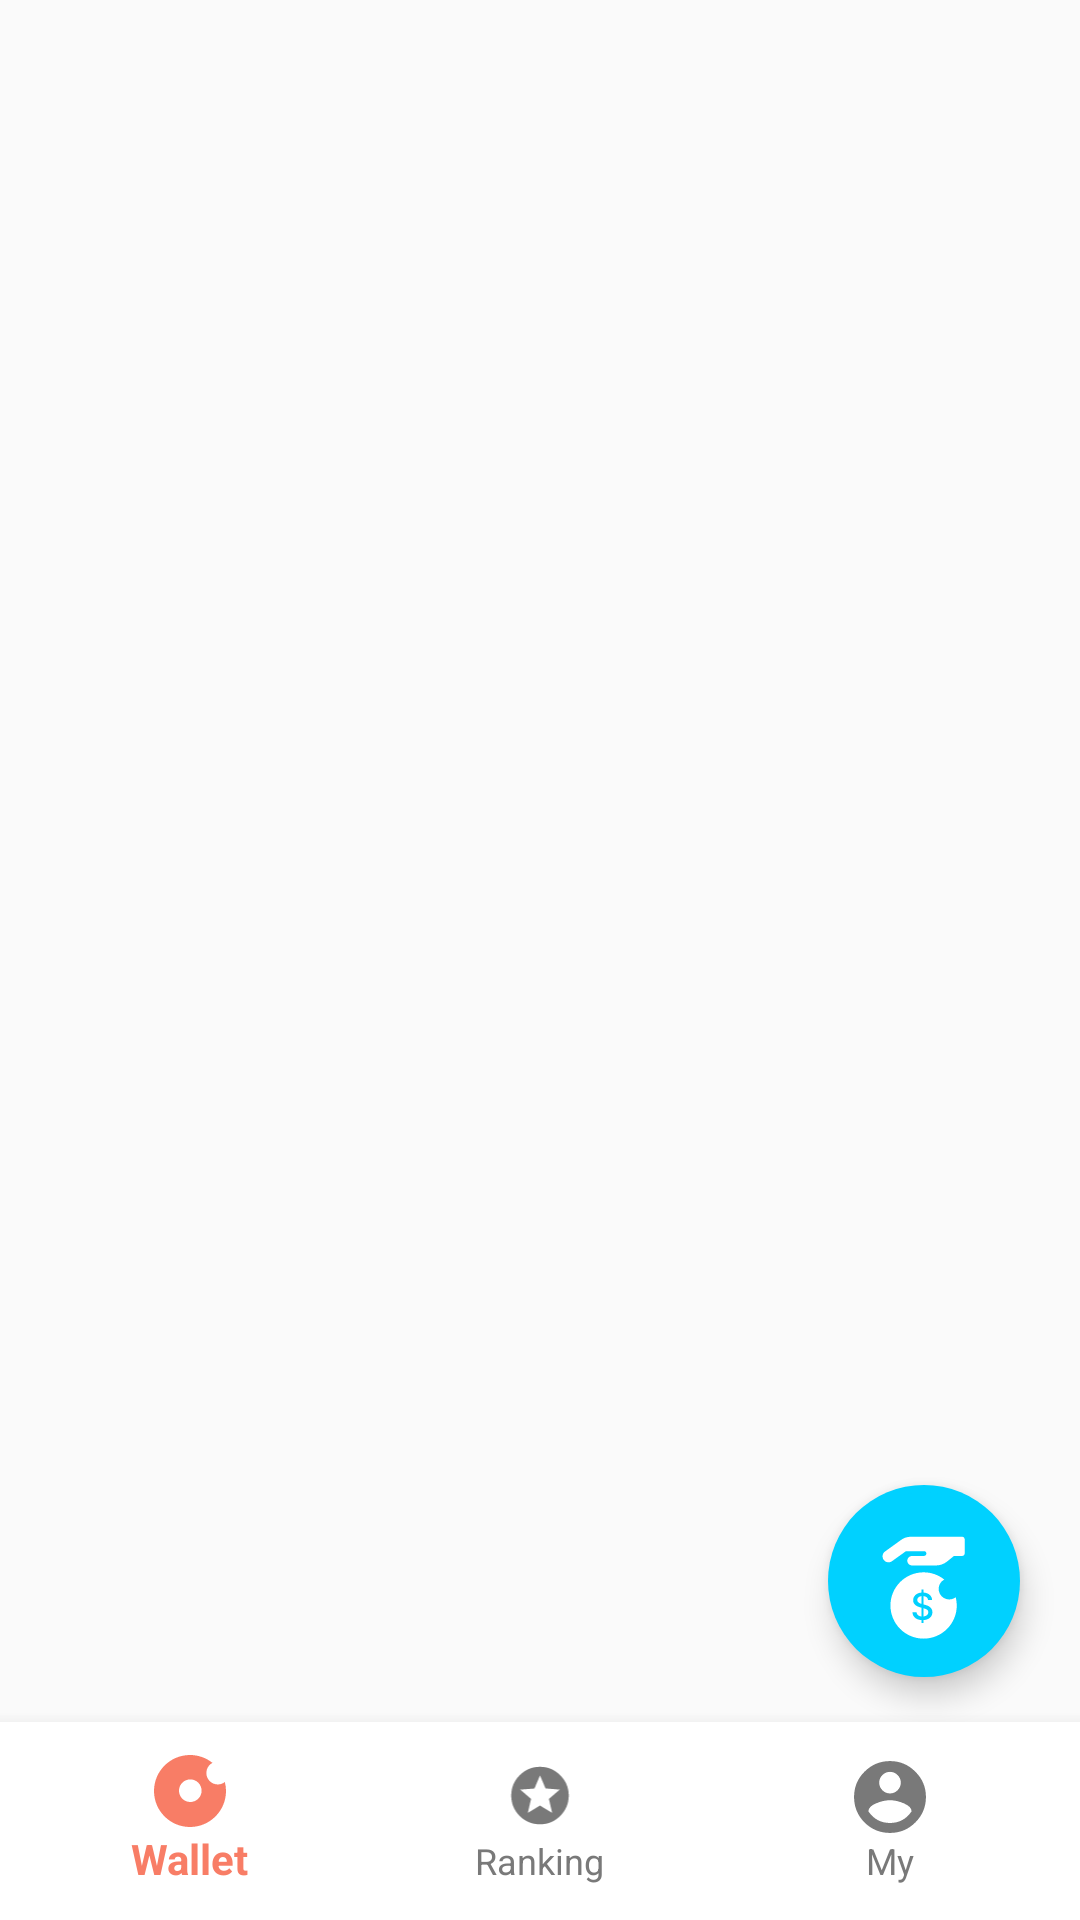

Layout XML and referenced resources for this Android screen:
<!-- AndroidManifest.xml: application theme Theme.Donut -->
<!-- res/layout/activity_receiver_main.xml -->
<?xml version="1.0" encoding="utf-8"?>
<androidx.constraintlayout.widget.ConstraintLayout xmlns:android="http://schemas.android.com/apk/res/android"
    xmlns:app="http://schemas.android.com/apk/res-auto"
    xmlns:tools="http://schemas.android.com/tools"
    android:layout_width="match_parent"
    android:layout_height="match_parent"
    tools:context=".ui.ReceiverMainActivity">

    <androidx.fragment.app.FragmentContainerView
        android:id="@+id/fcv_main"
        android:layout_width="match_parent"
        android:layout_height="0dp"
        app:layout_constraintBottom_toTopOf="@+id/bnv_main"
        app:layout_constraintTop_toTopOf="parent" />

    <com.google.android.material.bottomnavigation.BottomNavigationView
        android:id="@+id/bnv_main"
        android:layout_width="match_parent"
        android:layout_height="wrap_content"
        android:background="@color/white"
        android:elevation="5dp"
        android:padding="5dp"
        app:itemActiveIndicatorStyle="@null"
        app:itemRippleColor="@null"
        app:itemBackground="@color/white"
        app:itemIconTint="@drawable/selector_menu_color"
        app:itemTextColor="@drawable/selector_menu_color"
        app:labelVisibilityMode="labeled"
        app:layout_constraintBottom_toBottomOf="parent"
        app:layout_constraintEnd_toEndOf="parent"
        app:layout_constraintStart_toStartOf="parent"
        app:menu="@menu/main_bnv_menu"/>

    <com.google.android.material.floatingactionbutton.FloatingActionButton
        android:id="@+id/fab_receive_btn"
        android:layout_width="wrap_content"
        android:layout_height="wrap_content"
        android:layout_marginEnd="20dp"
        android:layout_marginBottom="15dp"
        android:src="@drawable/ic_floating_receiver"
        android:backgroundTint="@color/blue"
        app:rippleColor="@color/blue"
        app:fabSize="normal"
        app:borderWidth="0dp"
        app:layout_constraintBottom_toTopOf="@id/bnv_main"
        app:layout_constraintEnd_toEndOf="parent" />
</androidx.constraintlayout.widget.ConstraintLayout>
<!-- resources referenced by this layout -->
<resources>
  <color name="blue">#00D1FF</color>
  <color name="white">#FFFFFFFF</color>
  <!-- drawable ic_floating_receiver: vector/xml drawable (drawable, 2862 chars, omitted) -->
  <!-- drawable selector_menu_color (drawable) -->
  <?xml version="1.0" encoding="utf-8"?>
  <selector xmlns:android="http://schemas.android.com/apk/res/android">
      <item android:color="@color/main_coral" android:state_checked="true" />
      <item android:color="@color/gray_300" android:state_checked="false" />
  </selector>
  <style name="Theme.Donut" parent="Base.Theme.Donut" />
  <color name="main_coral">#F87D66</color>
  <color name="gray_300">#797979</color>
  <style name="Base.Theme.Donut" parent="Theme.AppCompat.Light.NoActionBar">
          
          <item name="android:windowTranslucentStatus">true</item>
      </style>
</resources>
